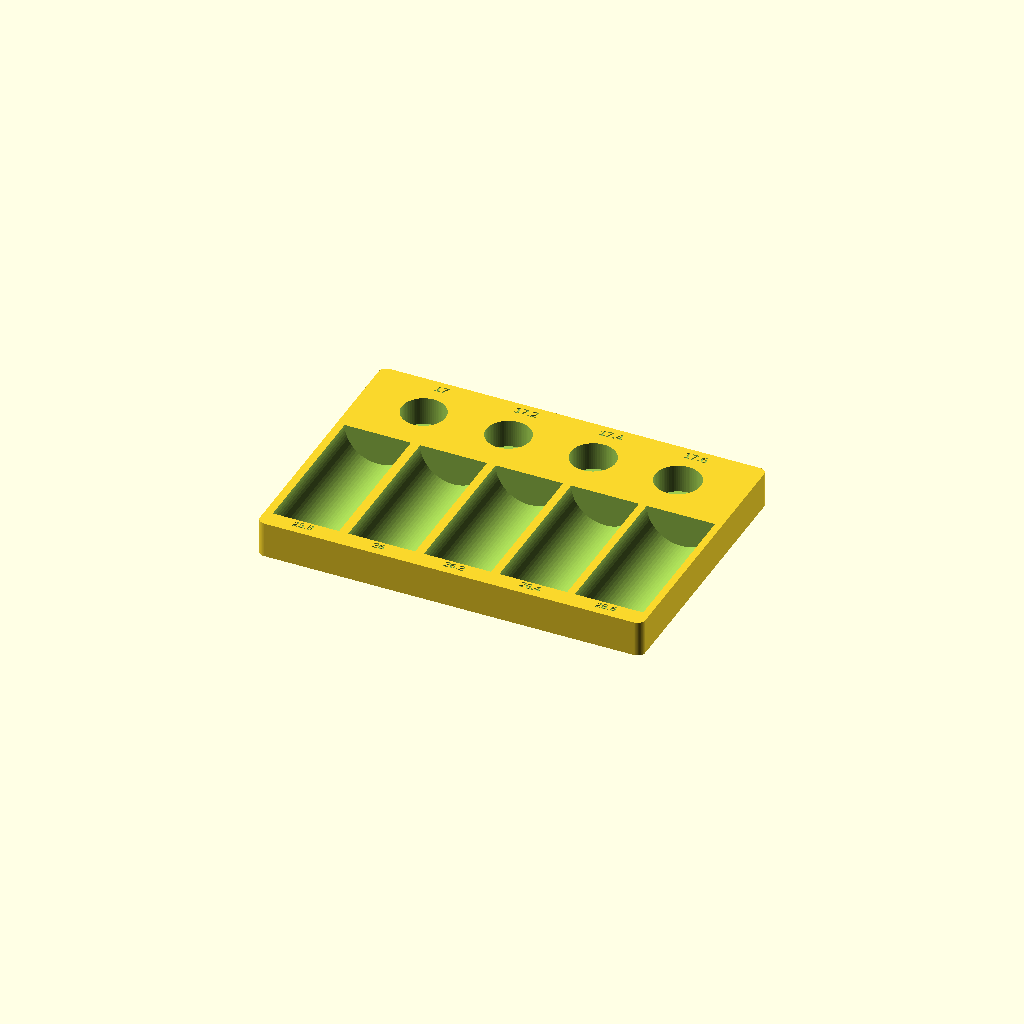
Cell 1 — every parameter at its default value.
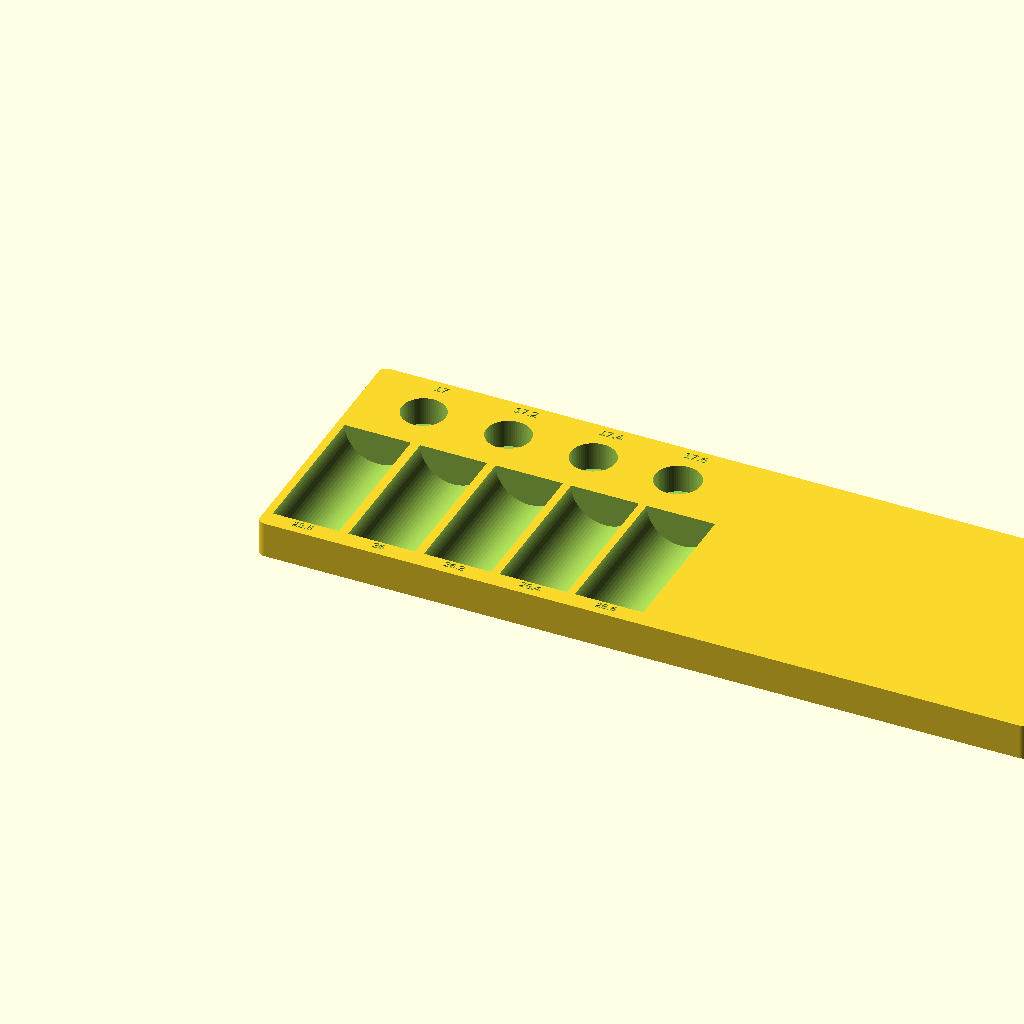
Cell 2 — coupon_x set to 300, the other parameters unchanged.
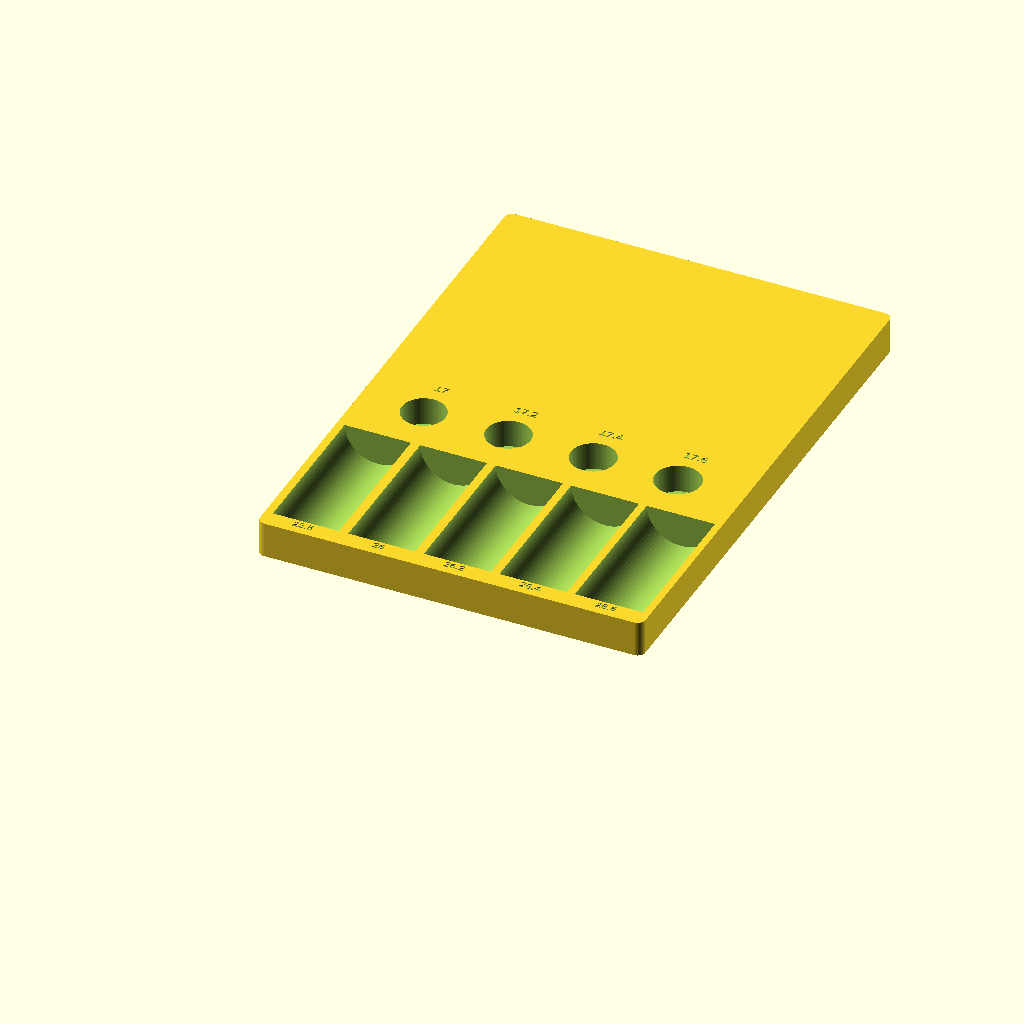
Cell 3: the same model with coupon_y = 210.
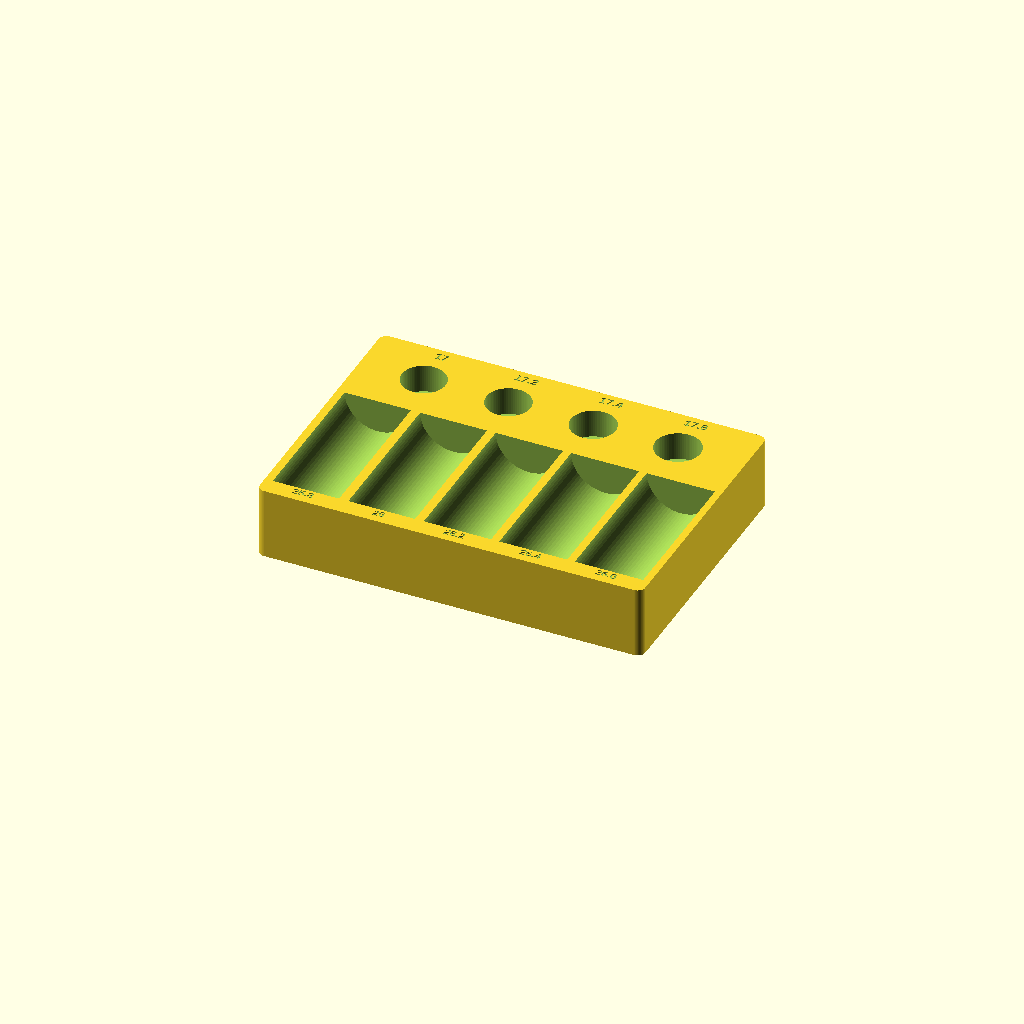
Cell 4: the same model with coupon_z = 28.
One fixed orthographic camera (rotation 55°, 0°, 25°; colour scheme Cornfield) for every cell.
Source of the model, cad/calibration_coupon.scad:
include <parameters.scad>
use <primitives.scad>

/*
  Vault Lite V0.1 vial-fit coupon

  Print flat, text facing up, in the intended production material/profile.
  The wells and troughs are deliberately independent of unknown magnet sizes.
*/

$fn = 72;
coupon_x = 150;
coupon_y = 105;
coupon_z = 14;
coupon_radius = 3;
well_depth = 11;
trough_length = 60; // exceeds the KNOWN 56 mm maximum large-vial length

module coupon_blank() {
    rounded_box([coupon_x, coupon_y, coupon_z], coupon_radius);
}

module vial_fit_coupon() {
    difference() {
        coupon_blank();

        // Blind upright wells; 3 mm floor remains.
        for (i = [0 : len(small_well_diameters) - 1]) {
            x = 25 + i * 33;
            translate([x, 86, coupon_z - well_depth])
                cylinder(d = small_well_diameters[i], h = well_depth + 0.1);
        }

        // Full-length open semicircular troughs for horizontal large-vial fit.
        for (i = [0 : len(large_trough_diameters) - 1]) {
            x = 16 + i * 29.5;
            translate([x, 37, coupon_z])
                horizontal_trough(large_trough_diameters[i], trough_length);
        }

        // Recessed labels survive first-layer handling better than raised text.
        for (i = [0 : len(small_well_diameters) - 1]) {
            x = 25 + i * 33;
            translate([x, 101, coupon_z - 0.45])
                engraved_label(str(small_well_diameters[i]), 3.4, 0.5);
        }
        for (i = [0 : len(large_trough_diameters) - 1]) {
            x = 16 + i * 29.5;
            translate([x, 4.5, coupon_z - 0.45])
                engraved_label(str(large_trough_diameters[i]), 3.0, 0.5);
        }
    }
}

vial_fit_coupon();
Parameter table extracted from the source (name, type, default, range or options):
coupon_x: number, default 150
coupon_y: number, default 105
coupon_z: number, default 14
coupon_radius: number, default 3
well_depth: number, default 11
trough_length: number, default 60
